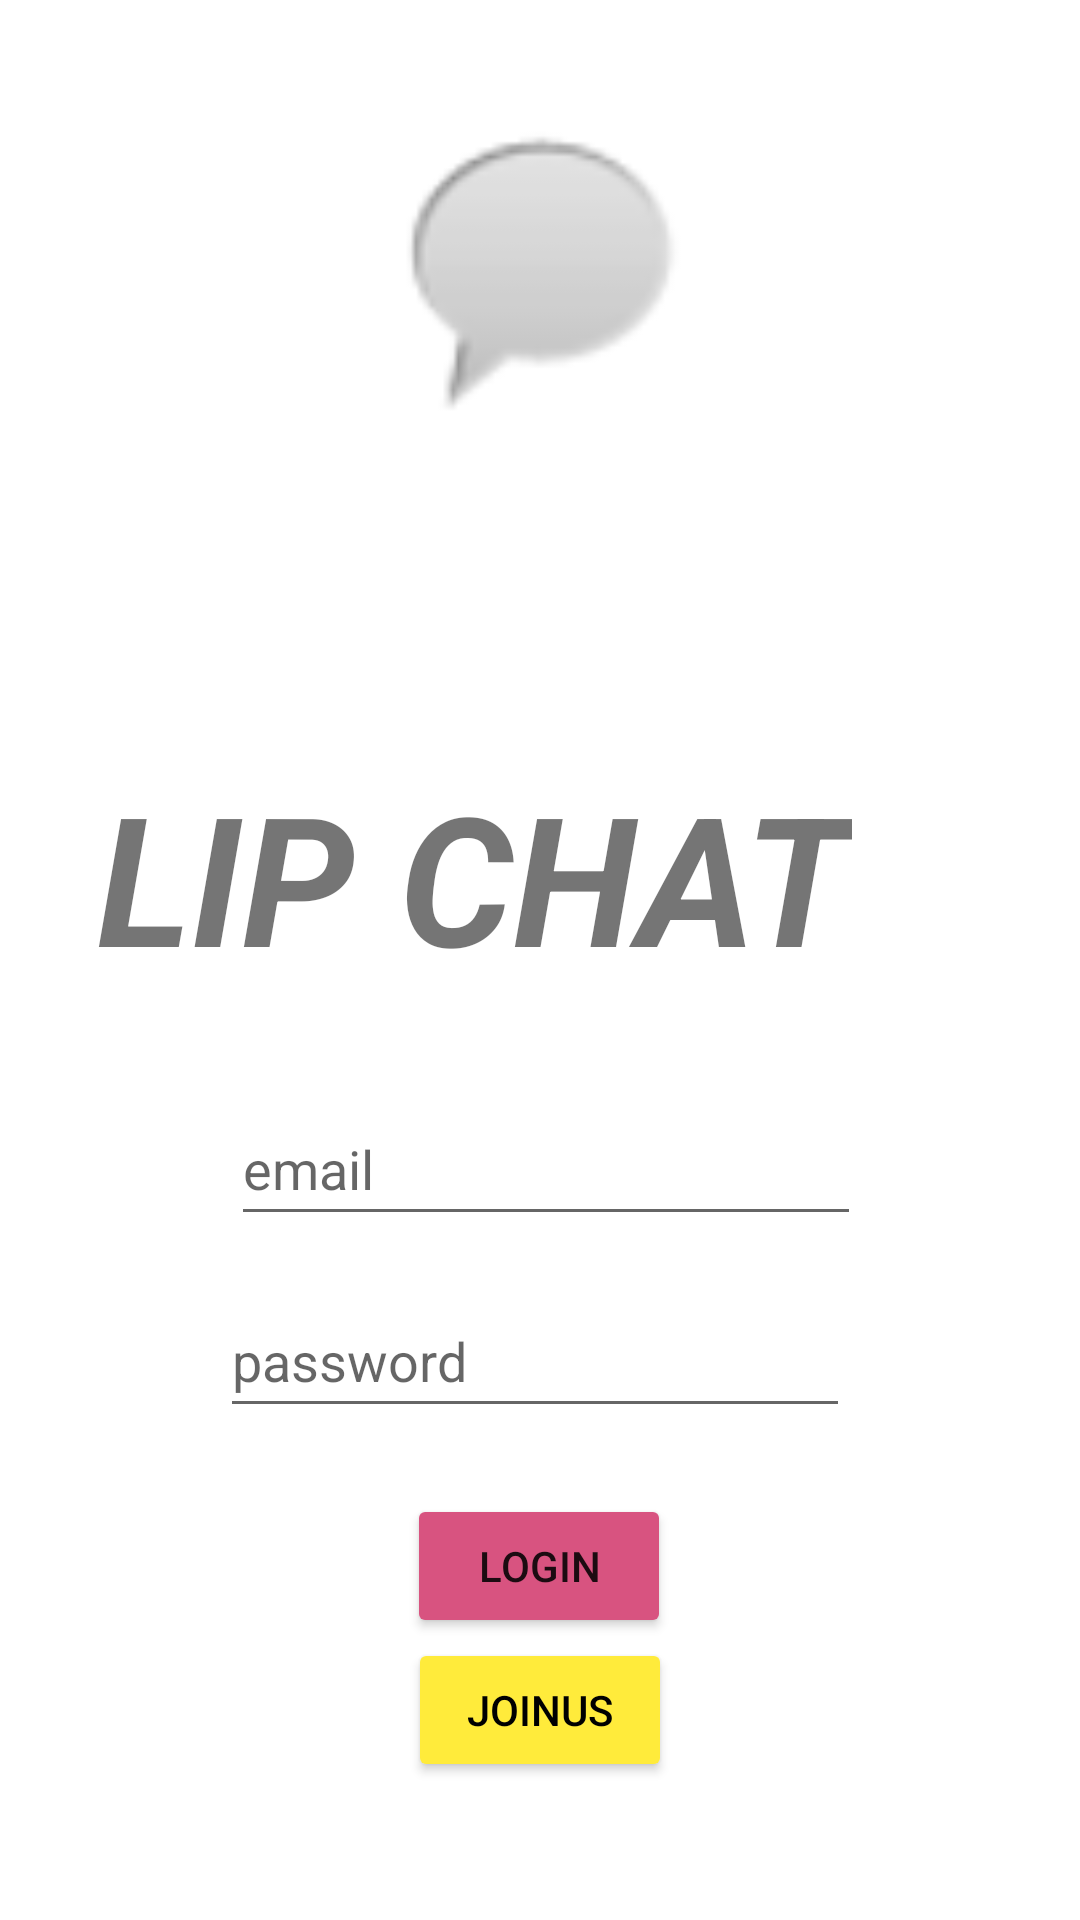

Android layout source for this screen:
<!-- AndroidManifest.xml: application theme Theme.NewLipChat -->
<!-- res/layout/activity_login.xml -->
<?xml version="1.0" encoding="utf-8"?>
<androidx.constraintlayout.widget.ConstraintLayout xmlns:android="http://schemas.android.com/apk/res/android"
    xmlns:app="http://schemas.android.com/apk/res-auto"
    xmlns:tools="http://schemas.android.com/tools"
    android:layout_width="match_parent"
    android:layout_height="match_parent"
    tools:context=".LoginActivity">

    <EditText
        android:id="@+id/editemailaddress"
        android:layout_width="wrap_content"
        android:layout_height="48dp"
        android:layout_marginStart="95dp"
        android:layout_marginTop="32dp"
        android:layout_marginEnd="95dp"
        android:ems="10"
        android:hint="email"
        android:inputType="textEmailAddress"
        app:layout_constraintEnd_toEndOf="parent"
        app:layout_constraintHorizontal_bias="0.454"
        app:layout_constraintStart_toStartOf="parent"
        app:layout_constraintTop_toBottomOf="@+id/lipchattext" />

    <EditText
        android:id="@+id/editpassword"
        android:layout_width="wrap_content"
        android:layout_height="48dp"
        android:layout_marginStart="95dp"
        android:layout_marginTop="16dp"
        android:layout_marginEnd="95dp"
        android:ems="10"
        android:hint="password"
        android:inputType="textPassword"
        app:layout_constraintEnd_toEndOf="parent"
        app:layout_constraintHorizontal_bias="0.545"
        app:layout_constraintStart_toStartOf="parent"
        app:layout_constraintTop_toBottomOf="@+id/editemailaddress" />

    <Button
        android:id="@+id/signupBtn"
        android:layout_width="wrap_content"
        android:layout_height="wrap_content"
        android:layout_marginStart="150dp"
        android:layout_marginEnd="150dp"
        android:layout_marginBottom="46dp"
        android:backgroundTint="#FFEB3B"
        android:text="JoinUs"
        android:textColor="@color/black"
        app:layout_constraintBottom_toBottomOf="parent"
        app:layout_constraintEnd_toEndOf="parent"
        app:layout_constraintStart_toStartOf="parent" />

    <TextView
        android:id="@+id/lipchattext"
        android:layout_width="wrap_content"
        android:layout_height="wrap_content"
        android:layout_marginTop="252dp"
        android:layout_marginEnd="76dp"
        android:text="LIP CHAT"
        android:textSize="60sp"
        android:textStyle="bold|italic"
        app:layout_constraintEnd_toEndOf="parent"
        app:layout_constraintTop_toTopOf="parent" />

    <Button
        android:id="@+id/login"
        android:layout_width="wrap_content"
        android:layout_height="wrap_content"
        android:layout_marginStart="150dp"
        android:layout_marginEnd="150dp"
        android:layout_marginBottom="48dp"
        android:backgroundTint="#D85380"
        android:text="login"
        app:layout_constraintBottom_toBottomOf="@+id/signupBtn"
        app:layout_constraintEnd_toEndOf="parent"
        app:layout_constraintHorizontal_bias="0.521"
        app:layout_constraintStart_toStartOf="parent" />

    <ImageView
        android:id="@+id/logoimage"
        android:layout_width="161dp"
        android:layout_height="0dp"
        android:layout_marginTop="32dp"
        android:layout_marginBottom="449dp"
        app:layout_constraintBottom_toBottomOf="@+id/signupBtn"
        app:layout_constraintEnd_toEndOf="parent"
        app:layout_constraintStart_toStartOf="parent"
        app:layout_constraintTop_toTopOf="parent"
        app:srcCompat="@android:drawable/sym_action_chat" />



</androidx.constraintlayout.widget.ConstraintLayout>
<!-- resources referenced by this layout -->
<resources>
  <style name="Theme.NewLipChat" parent="Theme.MaterialComponents.DayNight.DarkActionBar">
          
          <item name="colorPrimary">@color/purple_500</item>
          <item name="colorPrimaryVariant">@color/purple_700</item>
          <item name="colorOnPrimary">@color/white</item>
          
          <item name="colorSecondary">@color/teal_200</item>
          <item name="colorSecondaryVariant">@color/teal_700</item>
          <item name="colorOnSecondary">@color/black</item>
          
          <item name="android:statusBarColor">?attr/colorPrimaryVariant</item>
          
      </style>
  <!-- not gathered from this repository: default colours our renderer supplied (Android Studio template values) -->
  <color name="purple_500">#FF6200EE</color>
  <color name="purple_700">#FF3700B3</color>
  <color name="teal_200">#FF03DAC5</color>
  <color name="teal_700">#FF018786</color>
  <color name="black">#FF000000</color>
  <color name="white">#FFFFFFFF</color>
</resources>
